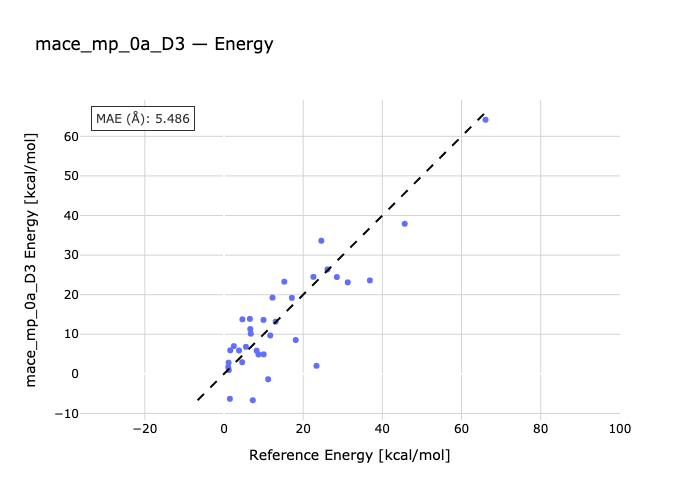

The table this chart was drawn from, first rows:
species, reference, predicted
P1-E1, 1.49, -6.299
P2-E1, 23.36, 2.034
P3-E3, 7.27, -6.662
E4-P4, 1.06, 1.683
E5-E4, 1.23, 0.9766
E4-P6, 2.49, 7.015
E7-P7, 11.15, -1.357
P8-E8, 22.59, 24.5
P9-E9, 6.54, 13.89
P10-E10, 3.8, 5.908
E11-P11, 1.58, 5.952
P12-E12, 45.65, 37.92
E13-P13, 36.85, 23.6
P14-E14, 24.58, 33.62
E15-P15, 8.25, 5.876
P16-E16, 10.02, 4.932
E17-P17, 28.51, 24.46
P18-E18, 11.68, 9.7
E19-E20, 4.58, 2.946
E20-P20, 18.12, 8.553
P21-E21, 1.16, 2.828
E21-E22, 4.65, 13.78
P23-E23, 5.54, 6.827
E24-P24, 12.26, 19.26
P25-E25, 26.14, 26.38
E26-P26, 17.14, 19.21
P27-E27, 66.06, 64.19
E28-P28, 31.26, 23.12
P29-E29, 13.05, 13.19
P30-E30, 9.98, 13.63
P31-E31, 15.23, 23.28
P32-E32, 6.64, 11.32
P33-E33, 8.7, 4.908
E34-P34, 6.77, 10.15
